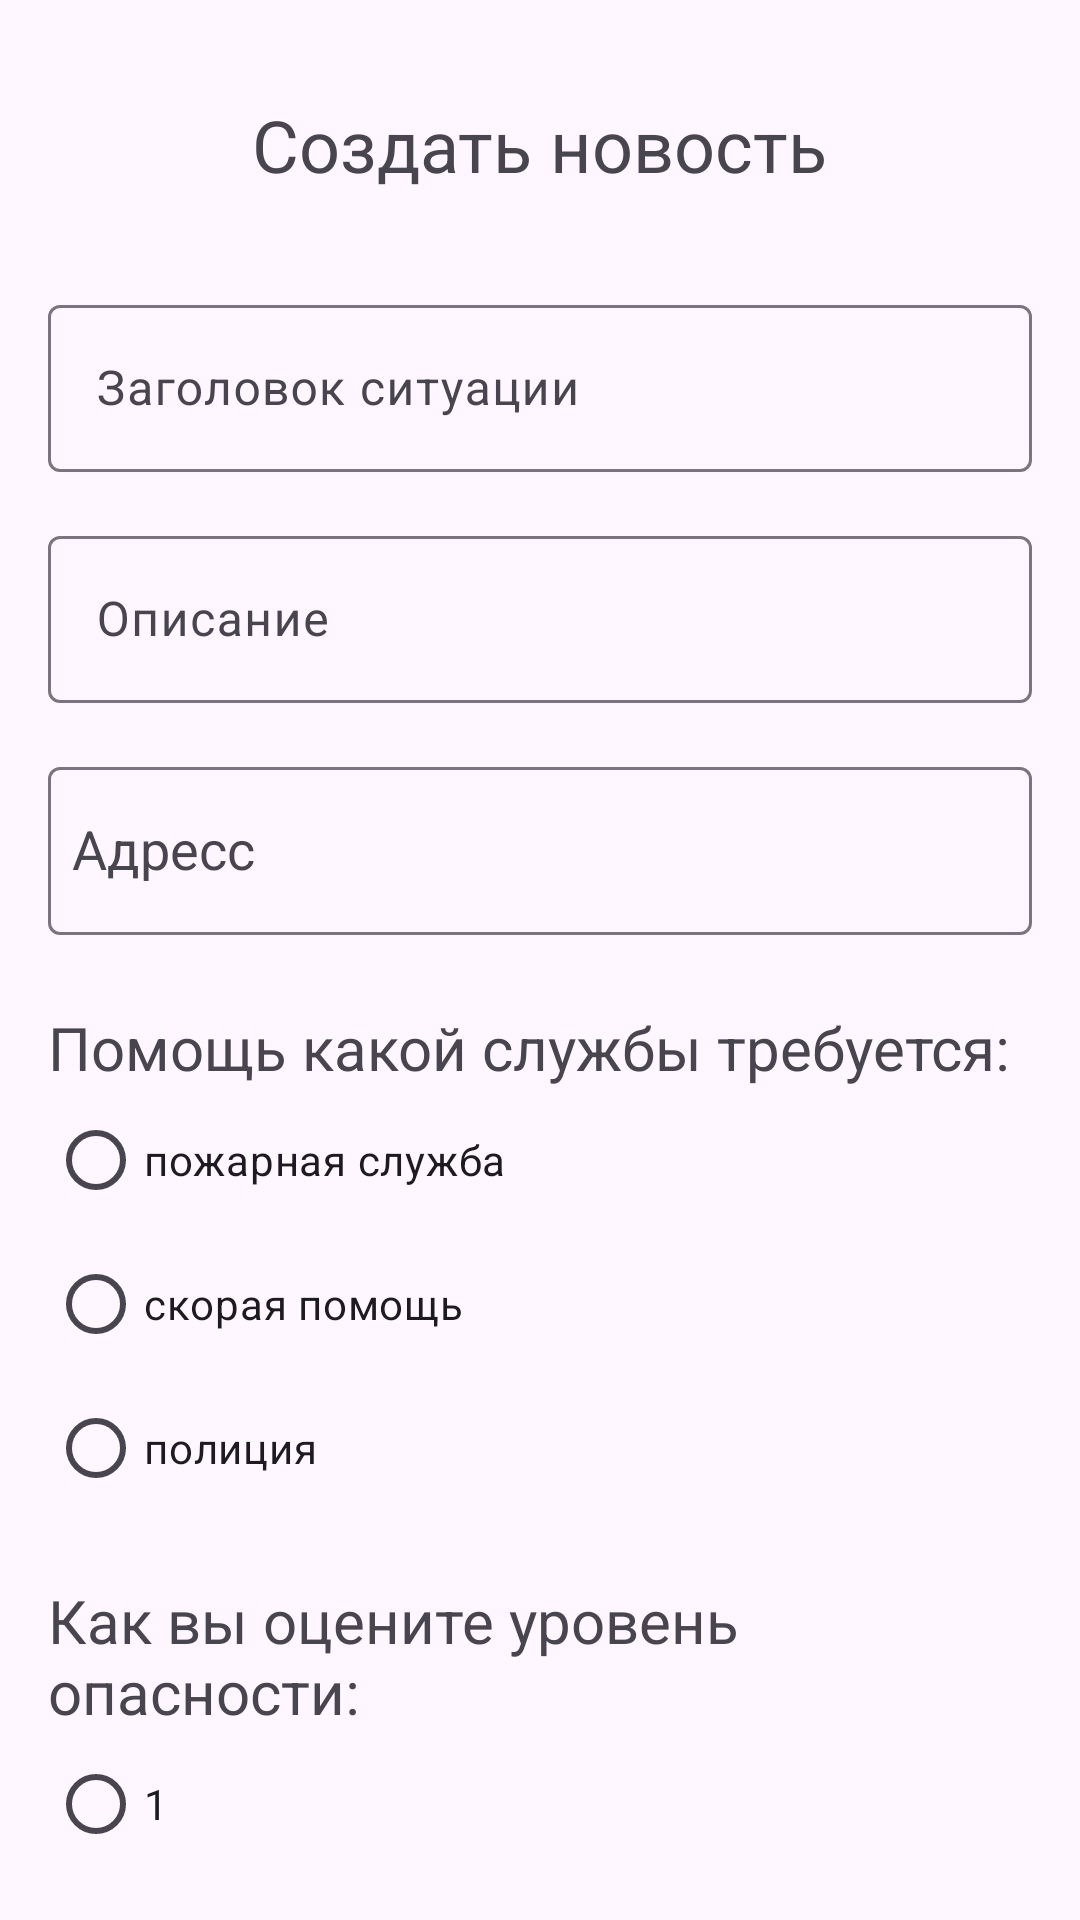

Produce the Android XML layout that renders to this screen, including the resource entries it uses.
<!-- AndroidManifest.xml: application theme Theme.AmernotsApp -->
<!-- res/layout/fragment_form_create_news.xml -->
<?xml version="1.0" encoding="utf-8"?>
<androidx.constraintlayout.widget.ConstraintLayout xmlns:android="http://schemas.android.com/apk/res/android"
    xmlns:app="http://schemas.android.com/apk/res-auto"
    android:layout_width="match_parent"
    android:layout_height="match_parent"
    android:paddingHorizontal="8dp"
    android:paddingVertical="8dp">

    <androidx.core.widget.NestedScrollView
        android:layout_width="match_parent"
        android:layout_height="match_parent"
        android:fillViewport="true"
        app:layout_constraintBottom_toBottomOf="parent"
        app:layout_constraintEnd_toEndOf="parent"
        app:layout_constraintStart_toStartOf="parent"
        app:layout_constraintTop_toTopOf="parent">

        <androidx.appcompat.widget.LinearLayoutCompat
            android:id="@+id/nsv_layout"
            android:layout_width="match_parent"
            android:layout_height="wrap_content"
            android:gravity="center_horizontal"
            android:orientation="vertical">

            <com.google.android.material.textview.MaterialTextView
                android:id="@+id/tv_title_new_news"
                android:layout_width="wrap_content"
                android:layout_height="wrap_content"
                android:layout_marginTop="24dp"
                android:text="@string/create_news"
                android:textSize="24sp" />

            <com.google.android.material.textfield.TextInputLayout
                android:id="@+id/text_new_tittle_situation"
                android:layout_width="match_parent"
                android:layout_height="wrap_content"
                android:layout_marginStart="8dp"
                android:layout_marginTop="32dp"
                android:layout_marginEnd="8dp"
                android:hint="@string/title_situation_edit">

                <com.google.android.material.textfield.TextInputEditText
                    android:id="@+id/edit_new_tittle_situation"
                    android:layout_width="match_parent"
                    android:layout_height="match_parent"
                    android:inputType="text"
                    android:maxLength="30" />
            </com.google.android.material.textfield.TextInputLayout>

            <com.google.android.material.textfield.TextInputLayout
                android:id="@+id/text_new_description"
                android:layout_width="match_parent"
                android:layout_height="wrap_content"
                android:layout_marginStart="8dp"
                android:layout_marginTop="16dp"
                android:layout_marginEnd="8dp"
                android:hint="@string/description_edit">

                <com.google.android.material.textfield.TextInputEditText
                    android:id="@+id/edit_new_description"
                    android:layout_width="match_parent"
                    android:layout_height="match_parent"
                    android:inputType="text"
                    android:maxLength="200" />
            </com.google.android.material.textfield.TextInputLayout>


            <com.google.android.material.textfield.TextInputLayout
                android:id="@+id/text_new_address"
                android:layout_width="match_parent"
                android:layout_height="wrap_content"
                android:layout_marginStart="8dp"
                android:layout_marginTop="16dp"
                android:layout_marginEnd="8dp">

                <AutoCompleteTextView
                    android:id="@+id/edit_new_address"
                    android:layout_width="match_parent"
                    android:layout_height="56dp"
                    android:completionThreshold="1"
                    android:hint="@string/address_edit"
                    android:inputType="text"
                    android:paddingStart="8dp"
                    android:paddingTop="8dp"
                    android:paddingEnd="8dp"
                    android:paddingBottom="8dp" />
            </com.google.android.material.textfield.TextInputLayout>

            <com.google.android.material.textview.MaterialTextView
                android:id="@+id/tv_role_news"
                android:layout_width="match_parent"
                android:layout_height="wrap_content"
                android:layout_marginStart="8dp"
                android:layout_marginTop="24dp"
                android:layout_marginEnd="8dp"
                android:gravity="start"
                android:text="@string/what_service_need"
                android:textSize="20sp" />

            <RadioGroup
                android:id="@+id/radio_group_role_news"
                android:layout_width="wrap_content"
                android:layout_height="wrap_content"
                android:layout_gravity="start"
                android:layout_marginStart="8dp"
                android:layout_marginEnd="8dp">

                <com.google.android.material.radiobutton.MaterialRadioButton
                    android:id="@+id/r_btn_fire_department_new"
                    android:layout_width="wrap_content"
                    android:layout_height="wrap_content"
                    android:text="@string/r_btn_fire_department">

                </com.google.android.material.radiobutton.MaterialRadioButton>

                <com.google.android.material.radiobutton.MaterialRadioButton
                    android:id="@+id/r_btn_ambulance_new"
                    android:layout_width="wrap_content"
                    android:layout_height="wrap_content"
                    android:text="@string/r_btn_ambulance">

                </com.google.android.material.radiobutton.MaterialRadioButton>

                <com.google.android.material.radiobutton.MaterialRadioButton
                    android:id="@+id/r_btn_police_new"
                    android:layout_width="wrap_content"
                    android:layout_height="wrap_content"
                    android:text="@string/r_btn_police">

                </com.google.android.material.radiobutton.MaterialRadioButton>

            </RadioGroup>

            <com.google.android.material.textview.MaterialTextView
                android:id="@+id/tv_username"
                android:layout_width="match_parent"
                android:layout_height="wrap_content"
                android:layout_marginStart="8dp"
                android:layout_marginTop="20dp"
                android:layout_marginEnd="8dp"
                android:gravity="start"
                android:text="@string/level_of_danger"
                android:textSize="20sp" />

            <RadioGroup
                android:id="@+id/radio_group"
                android:layout_width="wrap_content"
                android:layout_height="wrap_content"
                android:layout_gravity="start"
                android:layout_marginStart="8dp"
                android:layout_marginEnd="8dp">

                <com.google.android.material.radiobutton.MaterialRadioButton
                    android:id="@+id/r_btn_one"
                    android:layout_width="wrap_content"
                    android:layout_height="wrap_content"
                    android:text="@string/number_one">

                </com.google.android.material.radiobutton.MaterialRadioButton>

                <com.google.android.material.radiobutton.MaterialRadioButton
                    android:id="@+id/r_btn_two"
                    android:layout_width="wrap_content"
                    android:layout_height="wrap_content"
                    android:text="@string/number_two">

                </com.google.android.material.radiobutton.MaterialRadioButton>

                <com.google.android.material.radiobutton.MaterialRadioButton
                    android:id="@+id/r_btn_three"
                    android:layout_width="wrap_content"
                    android:layout_height="wrap_content"
                    android:text="@string/number_three">

                </com.google.android.material.radiobutton.MaterialRadioButton>

                <com.google.android.material.radiobutton.MaterialRadioButton
                    android:id="@+id/r_btn_four"
                    android:layout_width="wrap_content"
                    android:layout_height="wrap_content"
                    android:text="@string/number_four">

                </com.google.android.material.radiobutton.MaterialRadioButton>

                <com.google.android.material.radiobutton.MaterialRadioButton
                    android:id="@+id/r_btn_five"
                    android:layout_width="wrap_content"
                    android:layout_height="wrap_content"
                    android:text="@string/number_five">

                </com.google.android.material.radiobutton.MaterialRadioButton>

            </RadioGroup>

            <com.google.android.material.button.MaterialButton
                android:id="@+id/btn_create_news"
                android:layout_width="match_parent"
                android:layout_height="wrap_content"
                android:layout_marginStart="8dp"
                android:layout_marginTop="16dp"
                android:layout_marginEnd="8dp"
                android:enabled="false"
                android:text="@string/create_news" />


        </androidx.appcompat.widget.LinearLayoutCompat>

    </androidx.core.widget.NestedScrollView>

</androidx.constraintlayout.widget.ConstraintLayout>
<!-- resources referenced by this layout -->
<resources>
  <string name="address_edit">Адресс</string>
  <string name="create_news">Создать новость</string>
  <string name="description_edit">Описание</string>
  <string name="level_of_danger">Как вы оцените уровень опасности:</string>
  <string name="number_five">5</string>
  <string name="number_four">4</string>
  <string name="number_one">1</string>
  <string name="number_three">3</string>
  <string name="number_two">2</string>
  <string name="r_btn_ambulance">скорая помощь</string>
  <string name="r_btn_fire_department">пожарная служба</string>
  <string name="r_btn_police">полиция</string>
  <string name="title_situation_edit">Заголовок ситуации</string>
  <string name="what_service_need">Помощь какой службы требуется:</string>
  <style name="Theme.AmernotsApp" parent="Theme.Material3.DayNight">
          
          <item name="colorPrimary">@color/purple_500</item>
          <item name="colorPrimaryVariant">@color/purple_700</item>
          <item name="colorOnPrimary">@color/white</item>
          
          <item name="colorSecondary">@color/teal_200</item>
          <item name="colorSecondaryVariant">@color/teal_700</item>
          <item name="colorOnSecondary">@color/black</item>
          
          <item name="android:statusBarColor">?attr/colorPrimaryVariant</item>
          
      </style>
  <color name="purple_500">#FF6200EE</color>
  <color name="purple_700">#FF3700B3</color>
  <color name="white">#FFFFFFFF</color>
  <color name="teal_200">#FF03DAC5</color>
  <color name="teal_700">#FF018786</color>
  <color name="black">#FF000000</color>
</resources>
